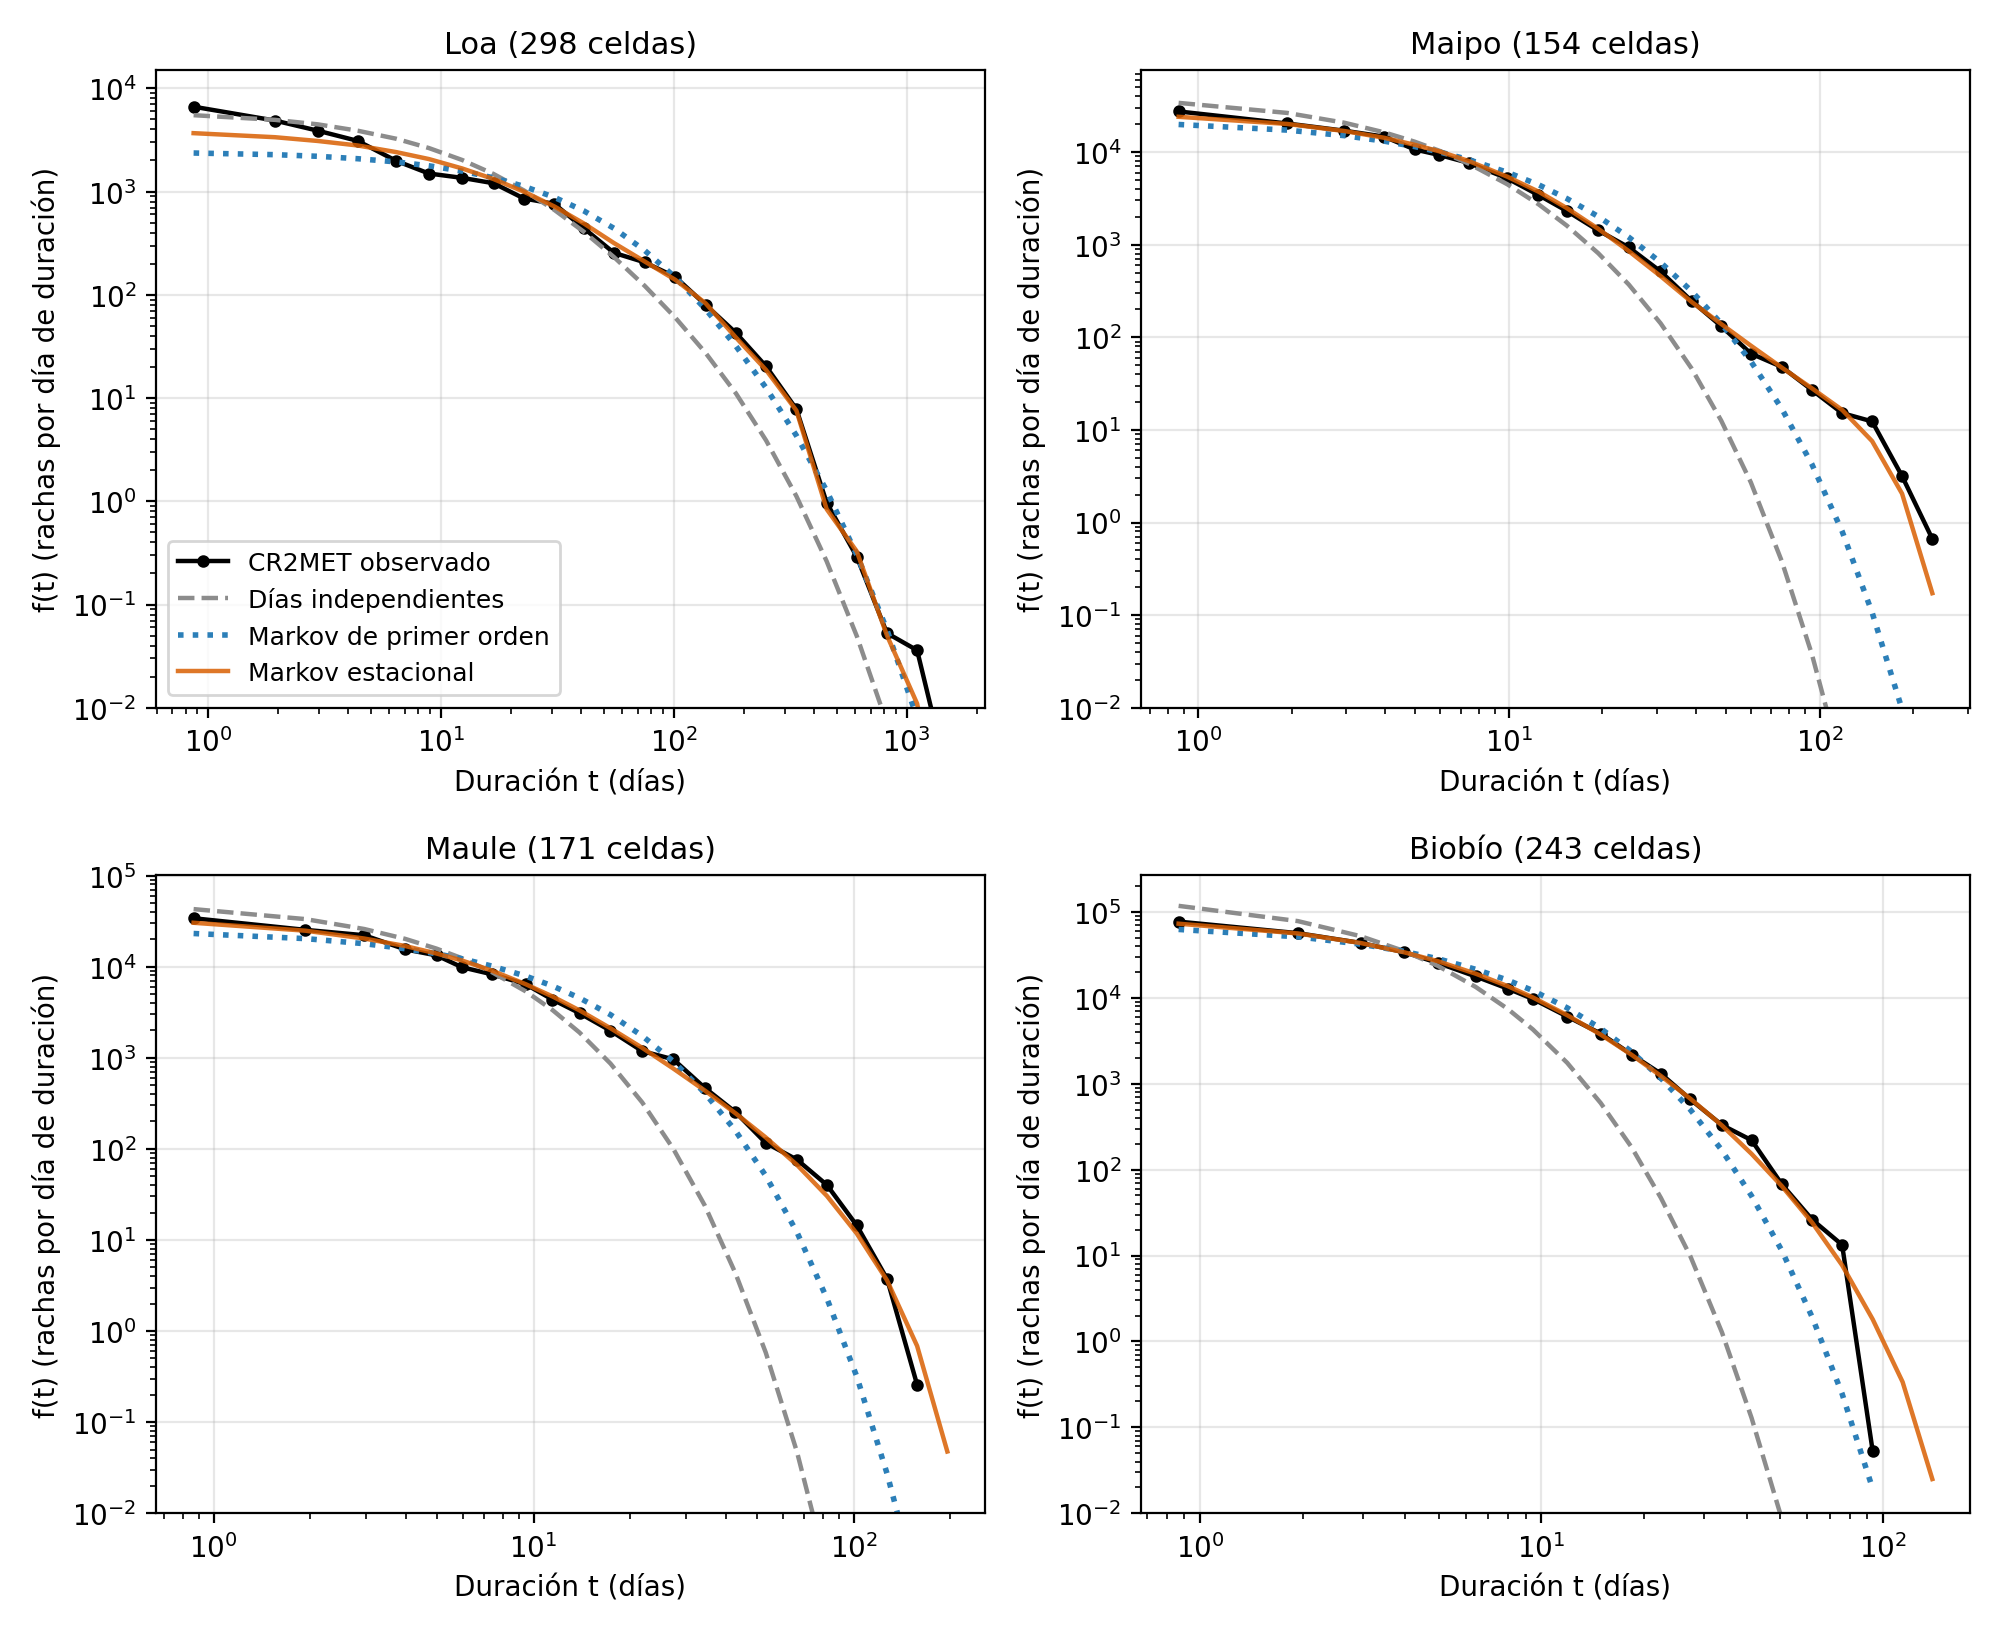

Values plotted in this chart, from the file beside it:
cuenca, D, N_obs(t>=D), N_indep(t>=D), N_markov1(t>=D), N_markov_estacional(t>=D), obs/markov1, obs/markov_estacional, N_total_obs, N_total_markov_estacional
Loa, 20, 39919, 28817, 48108, 41708, 0.8298, 0.9571, 81422, 81757
Loa, 60, 18915, 7741, 18893, 18336, 1.001, 1.032, 81422, 81757
Maipo, 20, 18348, 5163, 20762, 17822, 0.8837, 1.03, 168183, 168256
Maipo, 60, 2853, 20.77, 741.3, 2741, 3.849, 1.041, 168183, 168256
Maule, 20, 21359, 2456, 19727, 20214, 1.083, 1.057, 196589, 196846
Maule, 60, 2265, 0.7484, 228.6, 1911, 9.906, 1.185, 196589, 196846
Biobío, 20, 16195, 357.5, 11105, 15314, 1.458, 1.058, 357067, 357298
Biobío, 60, 440, 0.001435, 17.09, 356.2, 25.74, 1.235, 357067, 357298
